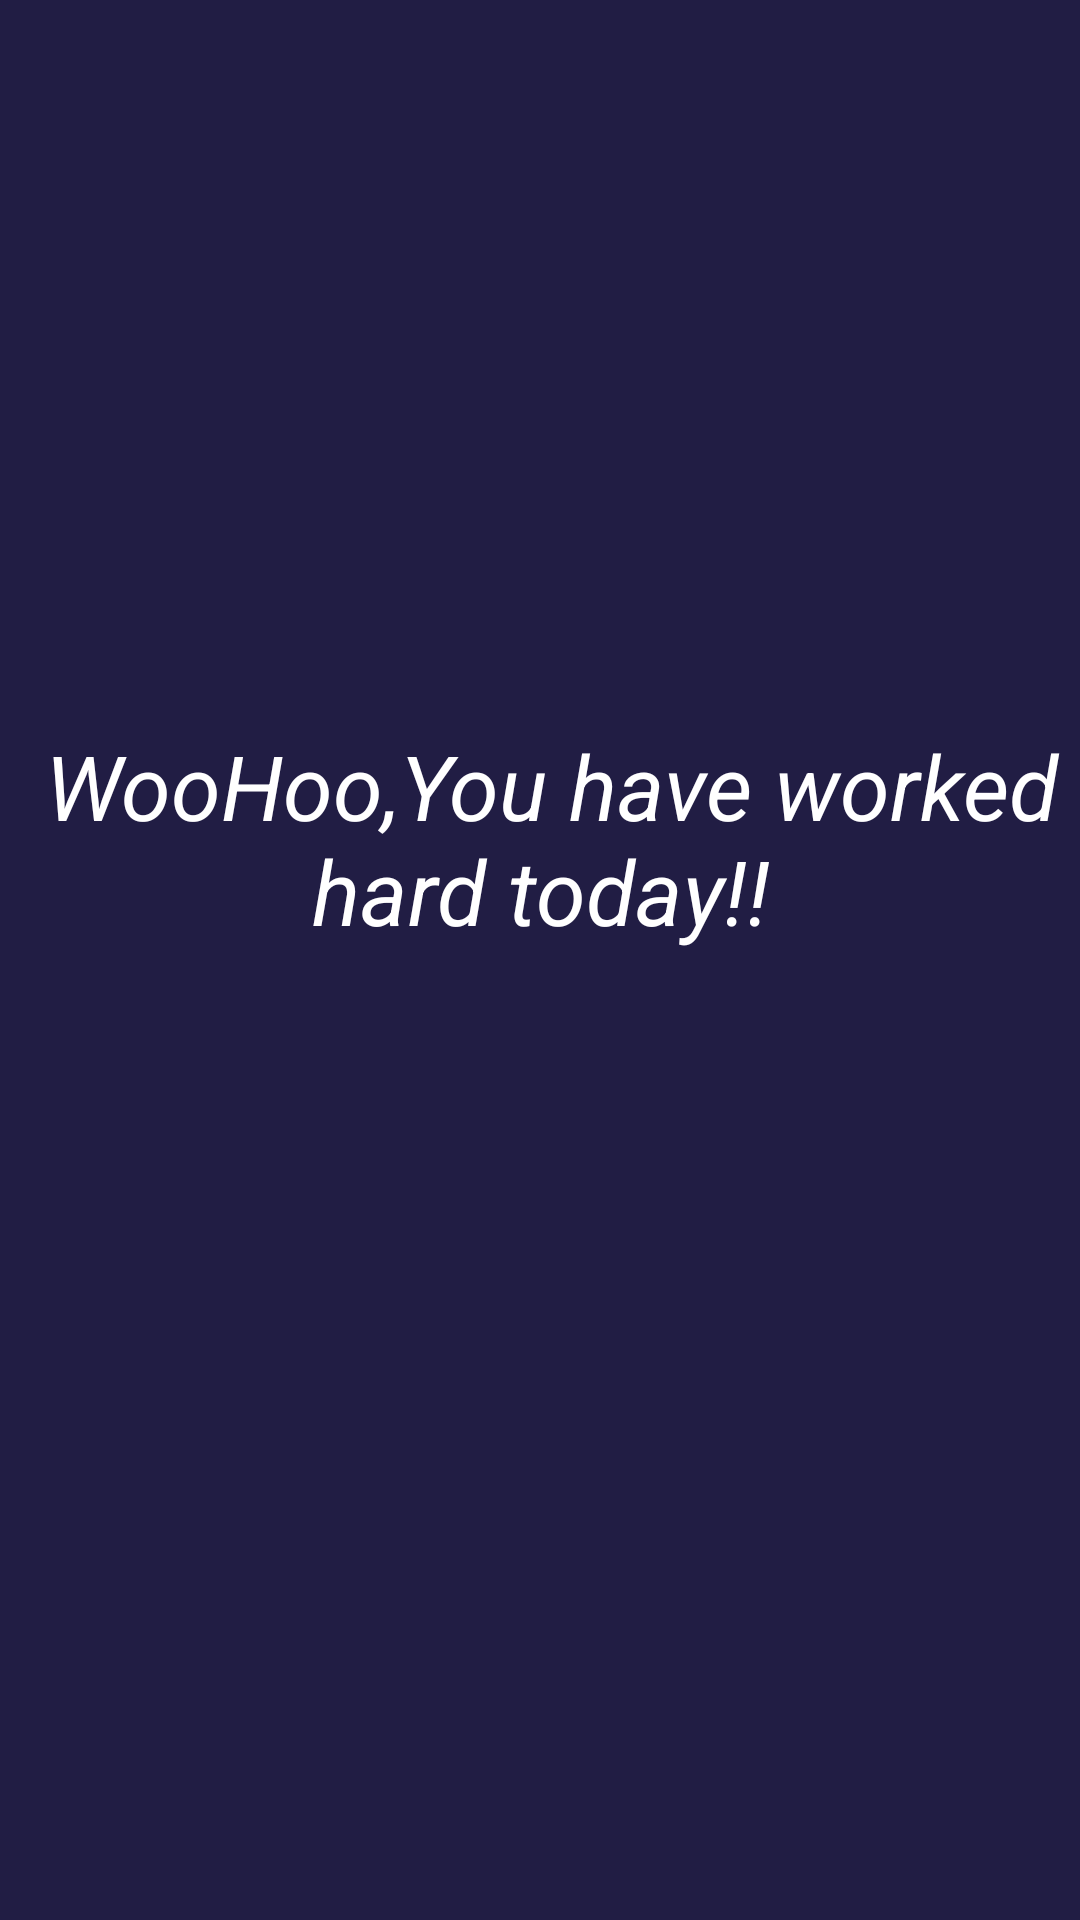

This screen was rendered from an Android layout file. Write that file and the resources it references.
<!-- AndroidManifest.xml: application theme Theme.Stopwatch -->
<!-- res/layout/activity_success.xml -->
<?xml version="1.0" encoding="utf-8"?>
<androidx.constraintlayout.widget.ConstraintLayout xmlns:android="http://schemas.android.com/apk/res/android"
    xmlns:app="http://schemas.android.com/apk/res-auto"
    xmlns:tools="http://schemas.android.com/tools"
    android:layout_width="match_parent"
    android:layout_height="match_parent"
    android:background="@color/colorPrimaryDark"
    tools:context=".Success">

    <TextView
        android:layout_width="match_parent"
        android:layout_height="wrap_content"
        android:gravity="center"
        android:shadowColor="@color/white"
        android:text=" WooHoo,You have worked hard today!!"
        android:textColor="@color/white"
        android:textSize="30dp"
        android:textStyle="italic"
        app:layout_constraintBottom_toBottomOf="parent"
        app:layout_constraintTop_toTopOf="parent"
        app:layout_constraintVertical_bias="0.428"
        tools:layout_editor_absoluteX="0dp" />


</androidx.constraintlayout.widget.ConstraintLayout>
<!-- resources referenced by this layout -->
<resources>
  <color name="colorPrimaryDark">#211D44</color>
  <color name="white">#FFFFFFFF</color>
</resources>
